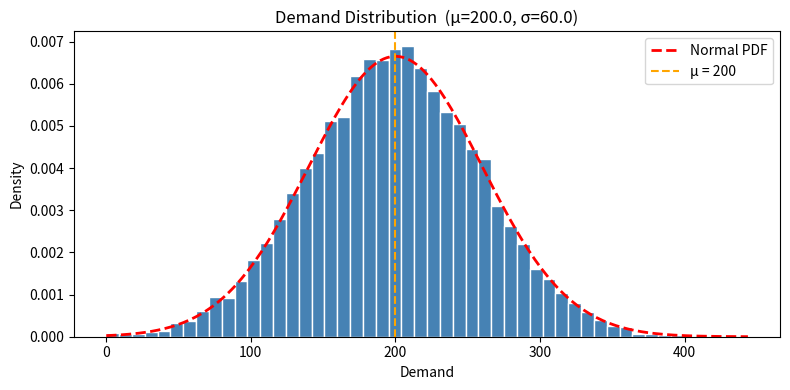
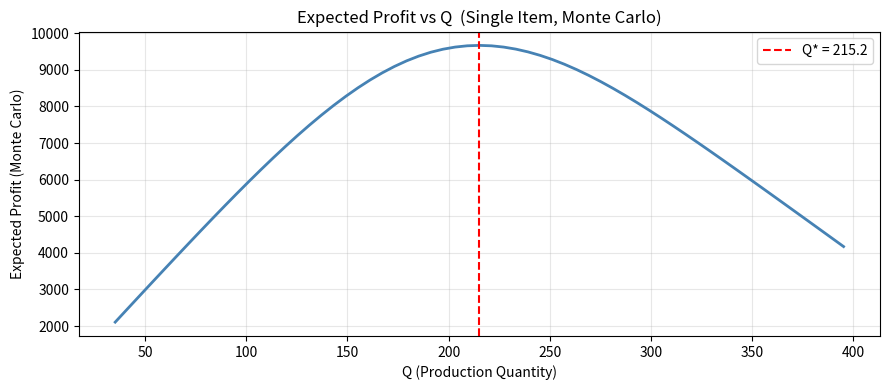
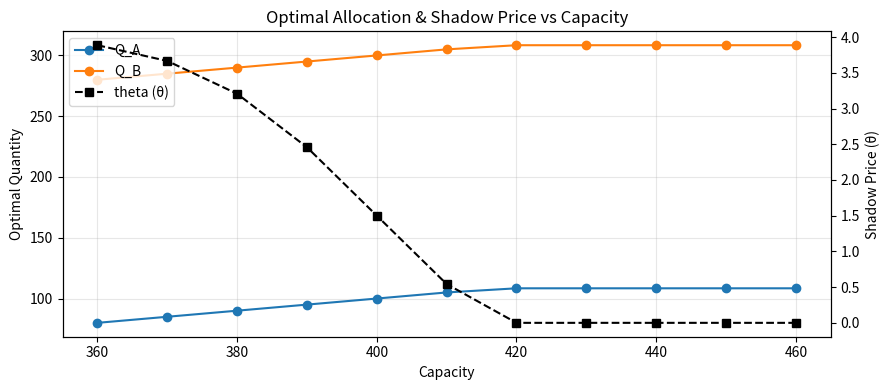

The script that saved these images, in order:
from __future__ import annotations

import math
from dataclasses import dataclass
from typing import Dict, List, Optional, Tuple

import numpy as np
from scipy.stats import norm
import matplotlib.pyplot as plt

# Global simulation defaults
N_SIMS: int = 100_000
SEED: int = 7

print("Imports OK. numpy:", np.__version__)


def effective_unit_cost(production_cost: float, shipping_cost: float, free_shipping: bool) -> float:
    """If free_shipping=True, you pay shipping per unit produced."""
    return production_cost + (shipping_cost if free_shipping else 0.0)

def underage_cost(price: float, unit_cost: float) -> float:
    """Lost profit when demand exceeds supply."""
    return price - unit_cost

def overage_cost(unit_cost: float, salvage: float) -> float:
    """Waste cost when supply exceeds demand."""
    return unit_cost - salvage

def critical_fractile(u: float, o: float) -> float:
    """CF = u / (u + o). Optimal service level target."""
    if u <= 0 or o < 0:
        raise ValueError(f"Need u>0 and o>=0. Got u={u}, o={o}")
    return u / (u + o)

def newsvendor_q_normal(mu: float, sigma: float, u: float, o: float) -> float:
    """Q* = mu + z * sigma, where z = norm.ppf(CF)."""
    cf = critical_fractile(u, o)
    z = norm.ppf(cf)
    return mu + z * sigma

# --- Worked example ---
price      = 100.0
prod_cost  = 30.0
ship_cost  = 10.0
salvage    = 0.0
mu         = 200.0
sigma      = 60.0

unit_cost  = effective_unit_cost(prod_cost, ship_cost, free_shipping=True)
u          = underage_cost(price, unit_cost)
o          = overage_cost(unit_cost, salvage)
cf         = critical_fractile(u, o)
q_star     = newsvendor_q_normal(mu, sigma, u, o)

print("=== Worked Example ===")
print(f"  unit_cost  : {unit_cost:.2f}")
print(f"  u (under)  : {u:.2f}")
print(f"  o (over)   : {o:.2f}")
print(f"  CF         : {cf:.4f}")
print(f"  z          : {norm.ppf(cf):.4f}")
print(f"  Q*         : {q_star:.2f}")


def sample_demand_normal(mu: float, sigma: float, n: int, rng: np.random.Generator) -> np.ndarray:
    """Normal demand truncated at 0 (no negative demand)."""
    d = rng.normal(loc=mu, scale=sigma, size=n)
    return np.maximum(d, 0.0)

# Plot histogram of 10 000 demand samples
rng_demo = np.random.default_rng(SEED)
demand_samples = sample_demand_normal(mu, sigma, 10_000, rng_demo)

fig, ax = plt.subplots(figsize=(8, 4))
ax.hist(demand_samples, bins=50, color="steelblue", edgecolor="white", density=True)
x_range = np.linspace(demand_samples.min(), demand_samples.max(), 200)
ax.plot(x_range, norm.pdf(x_range, mu, sigma), "r--", linewidth=2, label="Normal PDF")
ax.axvline(mu, color="orange", linestyle="--", label=f"μ = {mu:.0f}")
ax.set_xlabel("Demand")
ax.set_ylabel("Density")
ax.set_title(f"Demand Distribution  (μ={mu}, σ={sigma})")
ax.legend()
plt.tight_layout()
plt.show()
print(f"Sample mean: {demand_samples.mean():.2f}  |  Sample std: {demand_samples.std():.2f}")


def profit_single_item(
    demand: np.ndarray,
    Q: float,
    price: float,
    unit_cost: float,
    salvage: float,
) -> np.ndarray:
    """
    Profit per scenario:
      sold     = min(demand, Q)
      leftover = max(Q - demand, 0)
      profit   = price*sold - unit_cost*Q + salvage*leftover
    """
    sold     = np.minimum(demand, Q)
    leftover = np.maximum(Q - demand, 0.0)
    return price * sold - unit_cost * Q + salvage * leftover


def expected_profit_single_item(
    mu: float,
    sigma: float,
    Q: float,
    price: float,
    unit_cost: float,
    salvage: float,
    n_sims: int = N_SIMS,
    seed: int = SEED,
) -> Dict[str, float]:
    rng  = np.random.default_rng(seed)
    d    = sample_demand_normal(mu, sigma, n_sims, rng)
    prof = profit_single_item(d, Q, price, unit_cost, salvage)
    return {
        "Q":           float(Q),
        "mean_profit": float(np.mean(prof)),
        "p10_profit":  float(np.percentile(prof, 10)),
        "p50_profit":  float(np.percentile(prof, 50)),
        "p90_profit":  float(np.percentile(prof, 90)),
        "mean_demand": float(np.mean(d)),
    }


# --- Print result for Q* ---
result = expected_profit_single_item(mu, sigma, q_star, price, unit_cost, salvage)
print("=== MC Profit at Q* ===")
for k, v in result.items():
    print(f"  {k:<15}: {v:.2f}")


@dataclass(frozen=True)
class Item:
    name:  str
    mu:    float
    sigma: float
    u:     float
    o:     float


def cf_with_theta(u: float, o: float, theta: float, eps: float = 1e-9) -> float:
    """
    CF_i(theta) = (u_i - theta) / (u_i + o_i)
    Clamped to (eps, 1-eps) to avoid norm.ppf blowing up.
    """
    cf = (u - theta) / (u + o)
    return min(max(cf, eps), 1 - eps)


def q_with_theta(item: Item, theta: float) -> float:
    cf = cf_with_theta(item.u, item.o, theta)
    z  = norm.ppf(cf)
    return item.mu + z * item.sigma


def solve_theta_for_capacity(
    items: List[Item],
    capacity: float,
    theta_low: float = 0.0,
    theta_high: float = 1_000.0,
    tol: float = 1e-6,
    max_iter: int = 200,
) -> float:
    """Bisection: find theta s.t. sum Q_i(theta) == capacity."""

    def total_q(theta: float) -> float:
        return float(sum(q_with_theta(it, theta) for it in items))

    lo, hi = theta_low, theta_high

    if total_q(lo) <= capacity:
        return lo

    while total_q(hi) > capacity:
        hi *= 2.0
        if hi > 1e12:
            raise RuntimeError("Could not bracket theta. Check capacity vs item parameters.")

    for _ in range(max_iter):
        mid = (lo + hi) / 2.0
        tq  = total_q(mid)
        if abs(tq - capacity) <= tol:
            return mid
        if tq > capacity:
            lo = mid
        else:
            hi = mid
    return (lo + hi) / 2.0


def allocate_with_capacity(items: List[Item], capacity: float) -> Tuple[float, List[Tuple[str, float]]]:
    theta = solve_theta_for_capacity(items, capacity)
    alloc = [(it.name, float(q_with_theta(it, theta))) for it in items]
    return float(theta), alloc


# --- Example: two-item allocation at capacity=400 ---
items_demo = [
    Item(name="A", mu=100.0, sigma=10.0, u=4.0, o=1.0),
    Item(name="B", mu=300.0, sigma=10.0, u=4.0, o=1.0),
]
theta_400, alloc_400 = allocate_with_capacity(items_demo, capacity=400.0)
print(f"Capacity = 400  |  theta = {theta_400:.4f}")
for name, q in alloc_400:
    print(f"  Q_{name} = {q:.2f}")
print(f"  Total Q = {sum(q for _, q in alloc_400):.2f}")


def capacity_sweep(items: List[Item], capacities: List[float]) -> List[Dict[str, float]]:
    rows: List[Dict[str, float]] = []
    for cap in capacities:
        theta, alloc = allocate_with_capacity(items, cap)
        row: Dict[str, float] = {"capacity": float(cap), "theta": float(theta)}
        for name, q in alloc:
            row[f"Q_{name}"] = float(q)
        row["total_Q"] = float(sum(q for _, q in alloc))
        rows.append(row)
    return rows


capacities = list(np.linspace(360, 460, 11))
sweep_rows = capacity_sweep(items_demo, capacities)

# Display as a formatted table
header = f"{'Capacity':>10} {'theta':>8} {'Q_A':>8} {'Q_B':>8} {'Total':>8}"
print(header)
print("-" * len(header))
for r in sweep_rows:
    print(
        f"{r['capacity']:>10.0f} {r['theta']:>8.4f} "
        f"{r['Q_A']:>8.2f} {r['Q_B']:>8.2f} {r['total_Q']:>8.2f}"
    )


def plot_profit_curve(
    q_grid: np.ndarray,
    profits: np.ndarray,
    title: str,
    q_star: Optional[float] = None,
) -> None:
    """Plot expected profit vs Q with an optional vertical line at Q*."""
    fig, ax = plt.subplots(figsize=(9, 4))
    ax.plot(q_grid, profits, color="steelblue", linewidth=2)
    if q_star is not None:
        ax.axvline(q_star, color="red", linestyle="--", linewidth=1.5, label=f"Q* = {q_star:.1f}")
        ax.legend()
    ax.set_xlabel("Q (Production Quantity)")
    ax.set_ylabel("Expected Profit (Monte Carlo)")
    ax.set_title(title)
    ax.grid(True, alpha=0.3)
    plt.tight_layout()
    plt.show()


def plot_capacity_alloc(rows: List[Dict[str, float]], item_names: List[str]) -> None:
    """Plot Q per item and theta vs capacity."""
    caps = [r["capacity"] for r in rows]
    fig, ax1 = plt.subplots(figsize=(9, 4))

    colors = plt.rcParams["axes.prop_cycle"].by_key()["color"]
    for i, nm in enumerate(item_names):
        ax1.plot(caps, [r[f"Q_{nm}"] for r in rows], marker="o", label=f"Q_{nm}", color=colors[i])

    ax1.set_xlabel("Capacity")
    ax1.set_ylabel("Optimal Quantity")
    ax1.set_title("Optimal Allocation & Shadow Price vs Capacity")
    ax1.grid(True, alpha=0.3)

    ax2 = ax1.twinx()
    ax2.plot(caps, [r["theta"] for r in rows], "k--", marker="s", linewidth=1.5, label="theta (θ)")
    ax2.set_ylabel("Shadow Price (θ)")

    # Combine legends
    lines1, labels1 = ax1.get_legend_handles_labels()
    lines2, labels2 = ax2.get_legend_handles_labels()
    ax1.legend(lines1 + lines2, labels1 + labels2, loc="upper left")

    plt.tight_layout()
    plt.show()


print("Plotting utilities defined.")


# Build Q grid: Q* ± 3σ with 61 points
q_grid = np.linspace(max(0.0, q_star - 3 * sigma), q_star + 3 * sigma, 61)

mean_profits = []
for q in q_grid:
    stats = expected_profit_single_item(
        mu, sigma, q, price, unit_cost, salvage, n_sims=80_000, seed=11
    )
    mean_profits.append(stats["mean_profit"])

print(f"Q* = {q_star:.2f}  |  Max MC profit ≈ {max(mean_profits):.2f}  at Q ≈ {q_grid[int(np.argmax(mean_profits))]:.2f}")

plot_profit_curve(
    q_grid,
    np.array(mean_profits),
    "Expected Profit vs Q  (Single Item, Monte Carlo)",
    q_star=q_star,
)


capacities_sweep = list(np.linspace(360, 460, 11))
sweep_results = capacity_sweep(items_demo, capacities_sweep)

plot_capacity_alloc(sweep_results, item_names=[it.name for it in items_demo])

print("\nKey observations:")
print("  • As capacity increases, theta (shadow price) decreases toward 0.")
print("  • Both Q_A and Q_B grow as more capacity becomes available.")
print("  • When capacity is non-binding, Q_A and Q_B converge to their standalone Q* values.")
standalone_a = newsvendor_q_normal(items_demo[0].mu, items_demo[0].sigma, items_demo[0].u, items_demo[0].o)
standalone_b = newsvendor_q_normal(items_demo[1].mu, items_demo[1].sigma, items_demo[1].u, items_demo[1].o)
print(f"  Standalone Q*_A = {standalone_a:.2f}  |  Q*_B = {standalone_b:.2f}")
